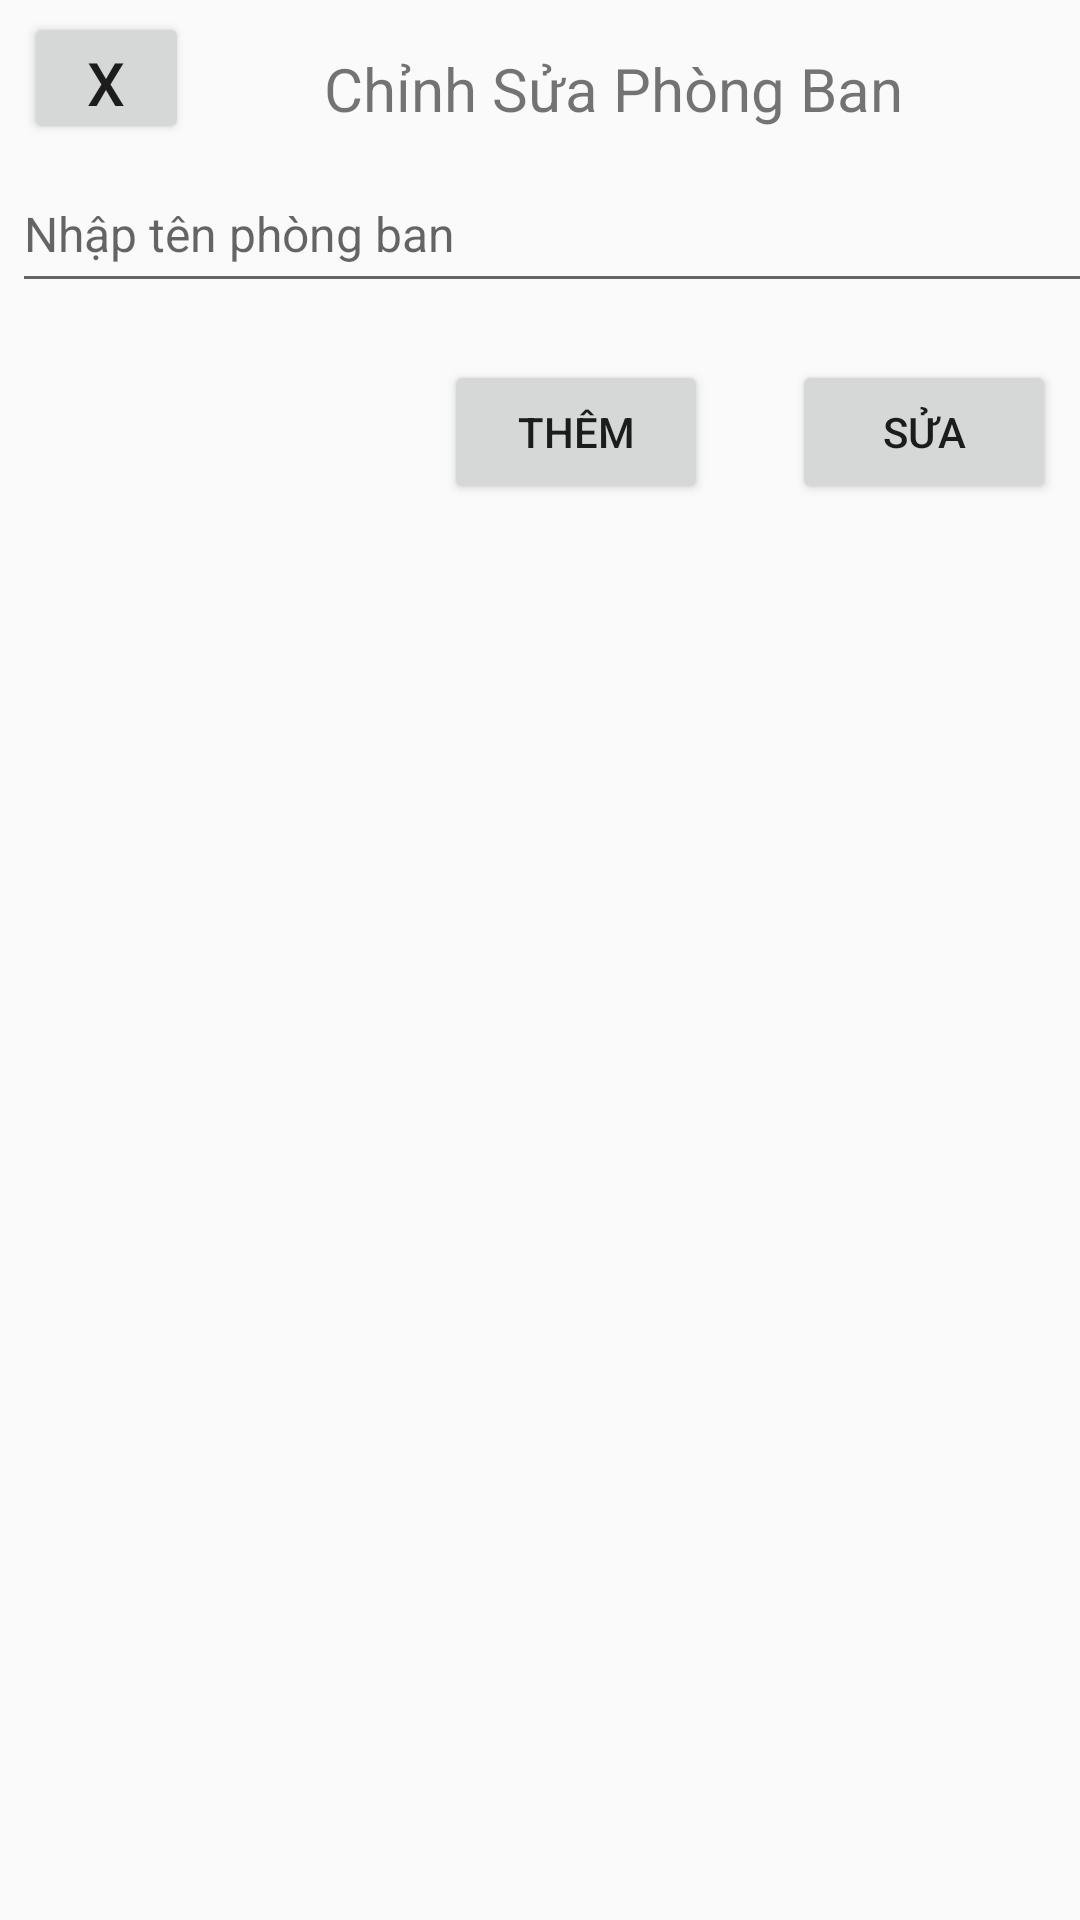

Write the Android layout XML for this screen, with the resource values it uses.
<!-- AndroidManifest.xml: application theme Theme.QuanLyNhanSu -->
<!-- res/layout/activity_room.xml -->
<?xml version="1.0" encoding="utf-8"?>
<androidx.constraintlayout.widget.ConstraintLayout xmlns:android="http://schemas.android.com/apk/res/android"
    xmlns:app="http://schemas.android.com/apk/res-auto"
    xmlns:tools="http://schemas.android.com/tools"
    android:layout_width="match_parent"
    android:layout_height="match_parent"
    tools:context=".RoomActivity">

    <EditText
        android:id="@+id/edtInputRoom"
        android:layout_width="396dp"
        android:layout_height="49dp"
        android:layout_marginStart="4dp"
        android:layout_marginTop="52dp"
        android:ems="10"
        android:hint="Nhập tên phòng ban"
        android:inputType="text"
        android:textSize="16sp"
        app:layout_constraintStart_toStartOf="parent"
        app:layout_constraintTop_toTopOf="parent" />

    <Button
        android:id="@+id/btnAddRoom"
        android:layout_width="wrap_content"
        android:layout_height="wrap_content"
        android:layout_marginStart="148dp"
        android:layout_marginTop="120dp"
        android:text="Thêm"
        app:layout_constraintStart_toStartOf="parent"
        app:layout_constraintTop_toTopOf="parent" />

    <Button
        android:id="@+id/btnUpdateRoom"
        android:layout_width="wrap_content"
        android:layout_height="wrap_content"
        android:layout_marginStart="264dp"
        android:layout_marginTop="120dp"
        android:text="Sửa"
        app:layout_constraintStart_toStartOf="parent"
        app:layout_constraintTop_toTopOf="parent" />

    <ListView
        android:id="@+id/listViewRoom"
        android:layout_width="409dp"
        android:layout_height="526dp"
        android:layout_marginTop="188dp"
        app:layout_constraintStart_toStartOf="parent"
        app:layout_constraintTop_toTopOf="parent" />

    <TextView
        android:id="@+id/textView51"
        android:layout_width="wrap_content"
        android:layout_height="wrap_content"
        android:layout_marginStart="108dp"
        android:layout_marginTop="16dp"
        android:text="Chỉnh Sửa Phòng Ban"
        android:textSize="20sp"
        app:layout_constraintStart_toStartOf="parent"
        app:layout_constraintTop_toTopOf="parent" />

    <Button
        android:id="@+id/btnOnBack"
        android:layout_width="55dp"
        android:layout_height="44dp"
        android:layout_marginStart="8dp"
        android:layout_marginTop="4dp"
        android:text="x"
        android:textSize="20sp"
        app:layout_constraintStart_toStartOf="parent"
        app:layout_constraintTop_toTopOf="parent" />

</androidx.constraintlayout.widget.ConstraintLayout>
<!-- resources referenced by this layout -->
<resources>
  <style name="Theme.QuanLyNhanSu" parent="Base.Theme.QuanLyNhanSu" />
  <style name="Base.Theme.QuanLyNhanSu" parent="Theme.AppCompat.Light.NoActionBar">
          
          
      </style>
</resources>
